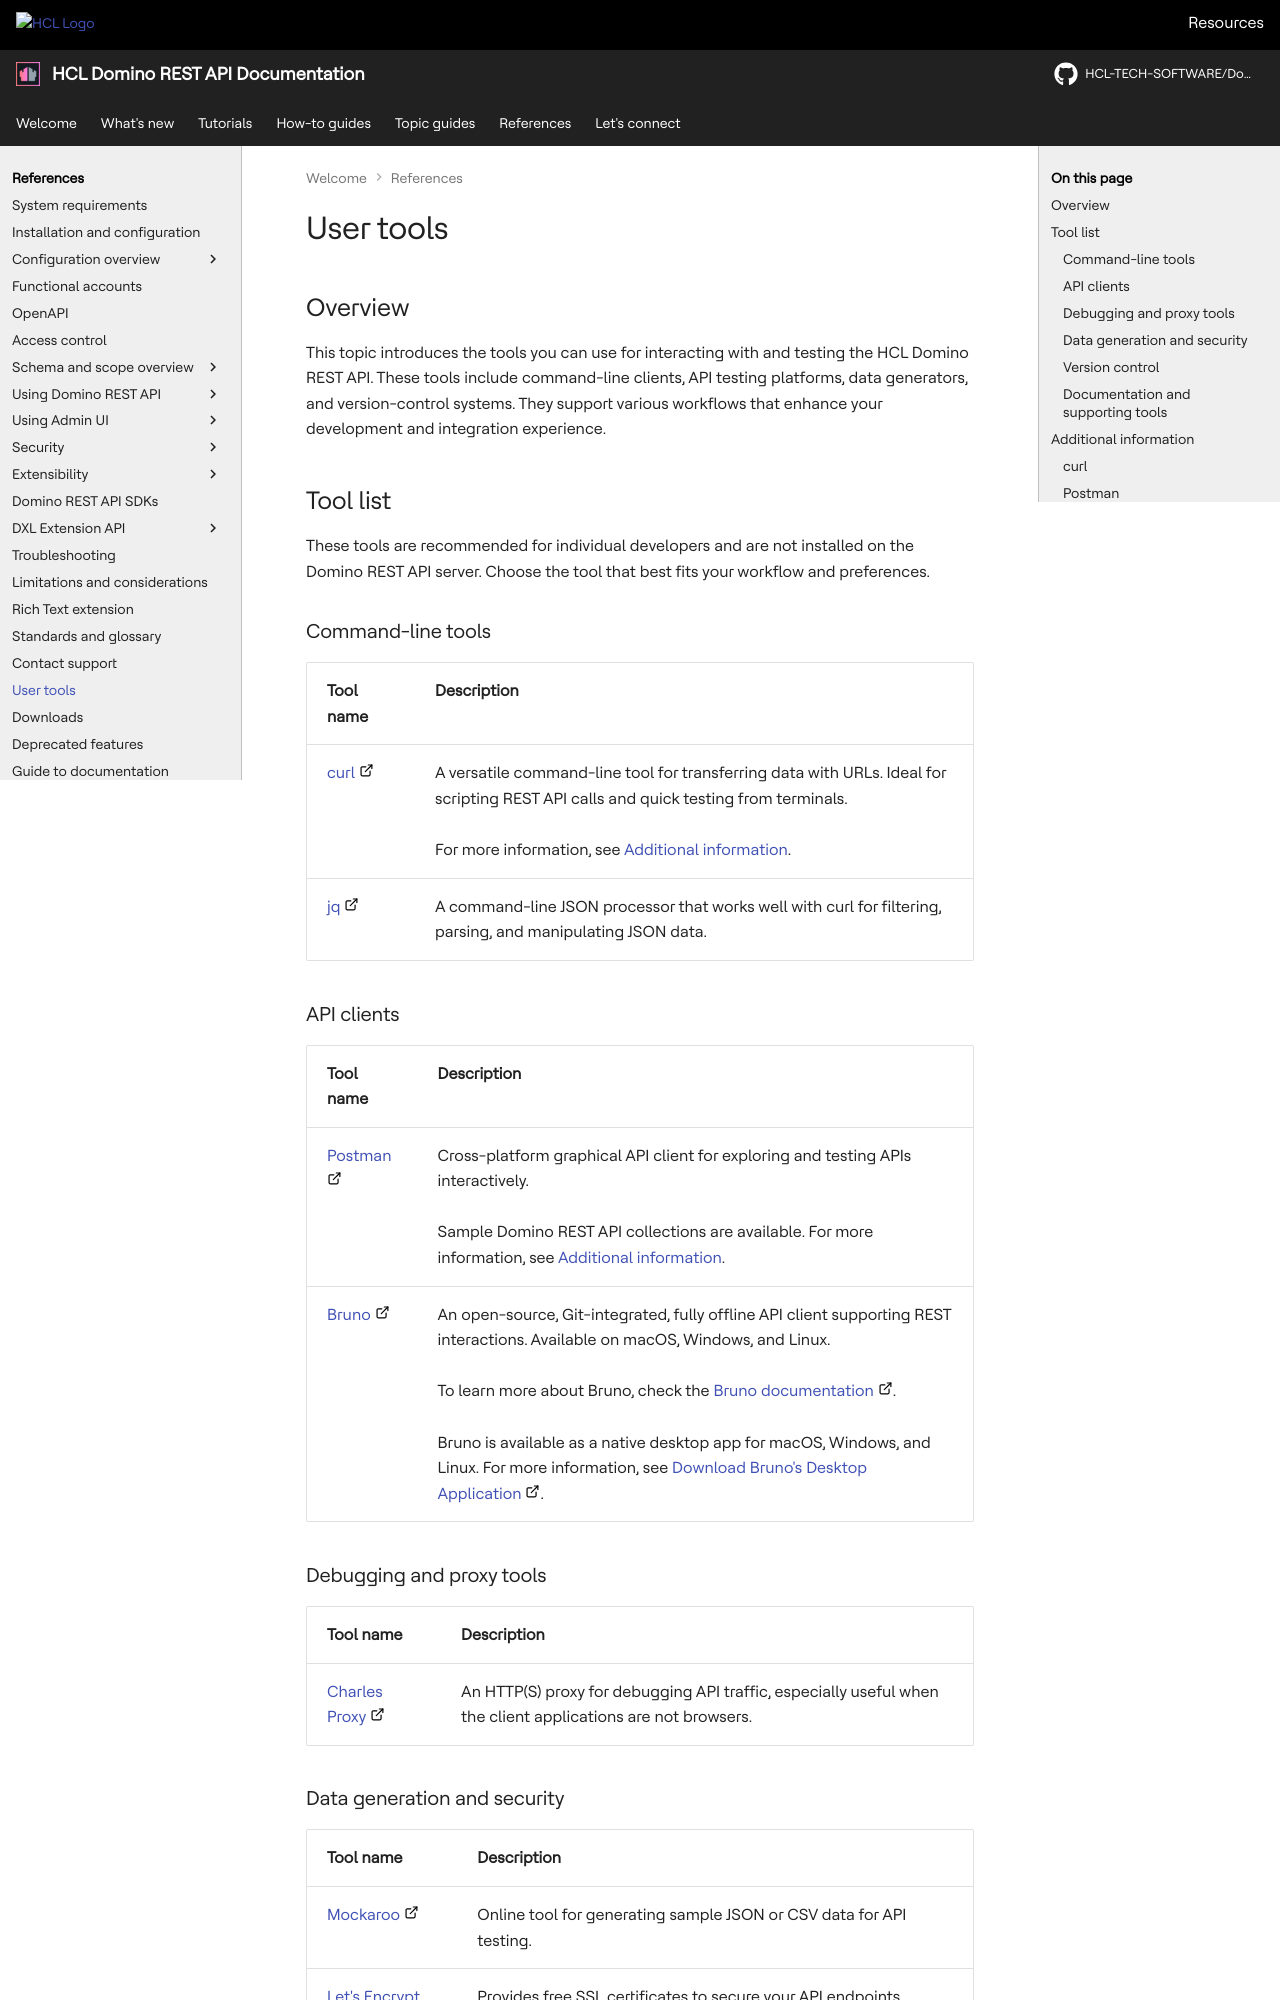

repository: HCL-TECH-SOFTWARE/Domino-rest-api · page: references/usertools.html · generator: mkdocs

# User tools

## Overview

This topic introduces the tools you can use for interacting with and testing the HCL Domino REST API. These tools include command-line clients, API testing platforms, data generators, and version-control systems. They support various workflows that enhance your development and integration experience.

## Tool list

These tools are recommended for individual developers and are not installed on the Domino REST API server. Choose the tool that best fits your workflow and preferences.

### Command-line tools

|Tool name|Description|
|:---|:---|
|[curl](https://curl.haxx.se/ "Opens a new tab"){: target="_blank" rel="noopener noreferrer"}&nbsp;![link image](../assets/images/external-link.svg){: style="height:15px;width:15px"}|A versatile command-line tool for transferring data with URLs. Ideal for scripting REST API calls and quick testing from terminals.</br></br>For more information, see [Additional information](#curl).|
|[jq](https://stedolan.github.io/jq/ "Opens a new tab"){: target="_blank" rel="noopener noreferrer"}&nbsp;![link image](../assets/images/external-link.svg){: style="height:15px;width:15px"}|A command-line JSON processor that works well with curl for filtering, parsing, and manipulating JSON data.|

### API clients

|Tool name|Description|
|:---|:---|
|[Postman](https://www.postman.com/ "Opens a new tab"){: target="_blank" rel="noopener noreferrer"}&nbsp;![link image](../assets/images/external-link.svg){: style="height:15px;width:15px"}|Cross-platform graphical API client for exploring and testing APIs interactively.</br></br>Sample Domino REST API collections are available. For more information, see [Additional information](#postman).|
|[Bruno](https://www.usebruno.com/ "Opens a new tab"){: target="_blank" rel="noopener noreferrer"}&nbsp;![link image](../assets/images/external-link.svg){: style="height:15px;width:15px"}|An open-source, Git-integrated, fully offline API client supporting REST interactions. Available on macOS, Windows, and Linux.<br/><br/>To learn more about Bruno, check the [Bruno documentation](https://docs.usebruno.com/ "Opens a new tab"){: target="_blank" rel="noopener noreferrer"}&nbsp;![link image](../assets/images/external-link.svg){: style="height:15px;width:15px"}.<br/><br/>Bruno is available as a native desktop app for macOS, Windows, and Linux. For more information, see [Download Bruno's Desktop Application](https://docs.usebruno.com/get-started/bruno-basics/download "Opens a new tab"){: target="_blank" rel="noopener noreferrer"}&nbsp;![link image](../assets/images/external-link.svg){: style="height:15px;width:15px"}.|

### Debugging and proxy tools

|Tool name|Description|
|:---|:---|
|[Charles Proxy](https://www.charlesproxy.com/ "Opens a new tab"){: target="_blank" rel="noopener noreferrer"}&nbsp;![link image](../assets/images/external-link.svg){: style="height:15px;width:15px"}|An HTTP(S) proxy for debugging API traffic, especially useful when the client applications are not browsers.|

### Data generation and security

|Tool name|Description|
|:---|:---|
|[Mockaroo](https://www.mockaroo.com/ "Opens a new tab"){: target="_blank" rel="noopener noreferrer"}&nbsp;![link image](../assets/images/external-link.svg){: style="height:15px;width:15px"}|Online tool for generating sample JSON or CSV data for API testing.|
|[Let's Encrypt](https://letsencrypt.org/ "Opens a new tab"){: target="_blank" rel="noopener noreferrer"}&nbsp;![link image](../assets/images/external-link.svg){: style="height:15px;width:15px"}|Provides free SSL certificates to secure your API endpoints.|

### Version control

|Tool Name|Description|
|:---|:---|
|[SourceTree for GIT](https://www.sourcetreeapp.com/ "Opens a new tab"){: target="_blank" rel="noopener noreferrer"}&nbsp;![link image](../assets/images/external-link.svg){: style="height:15px;width:15px"}|Graphical Git version control client to manage code repositories.|
